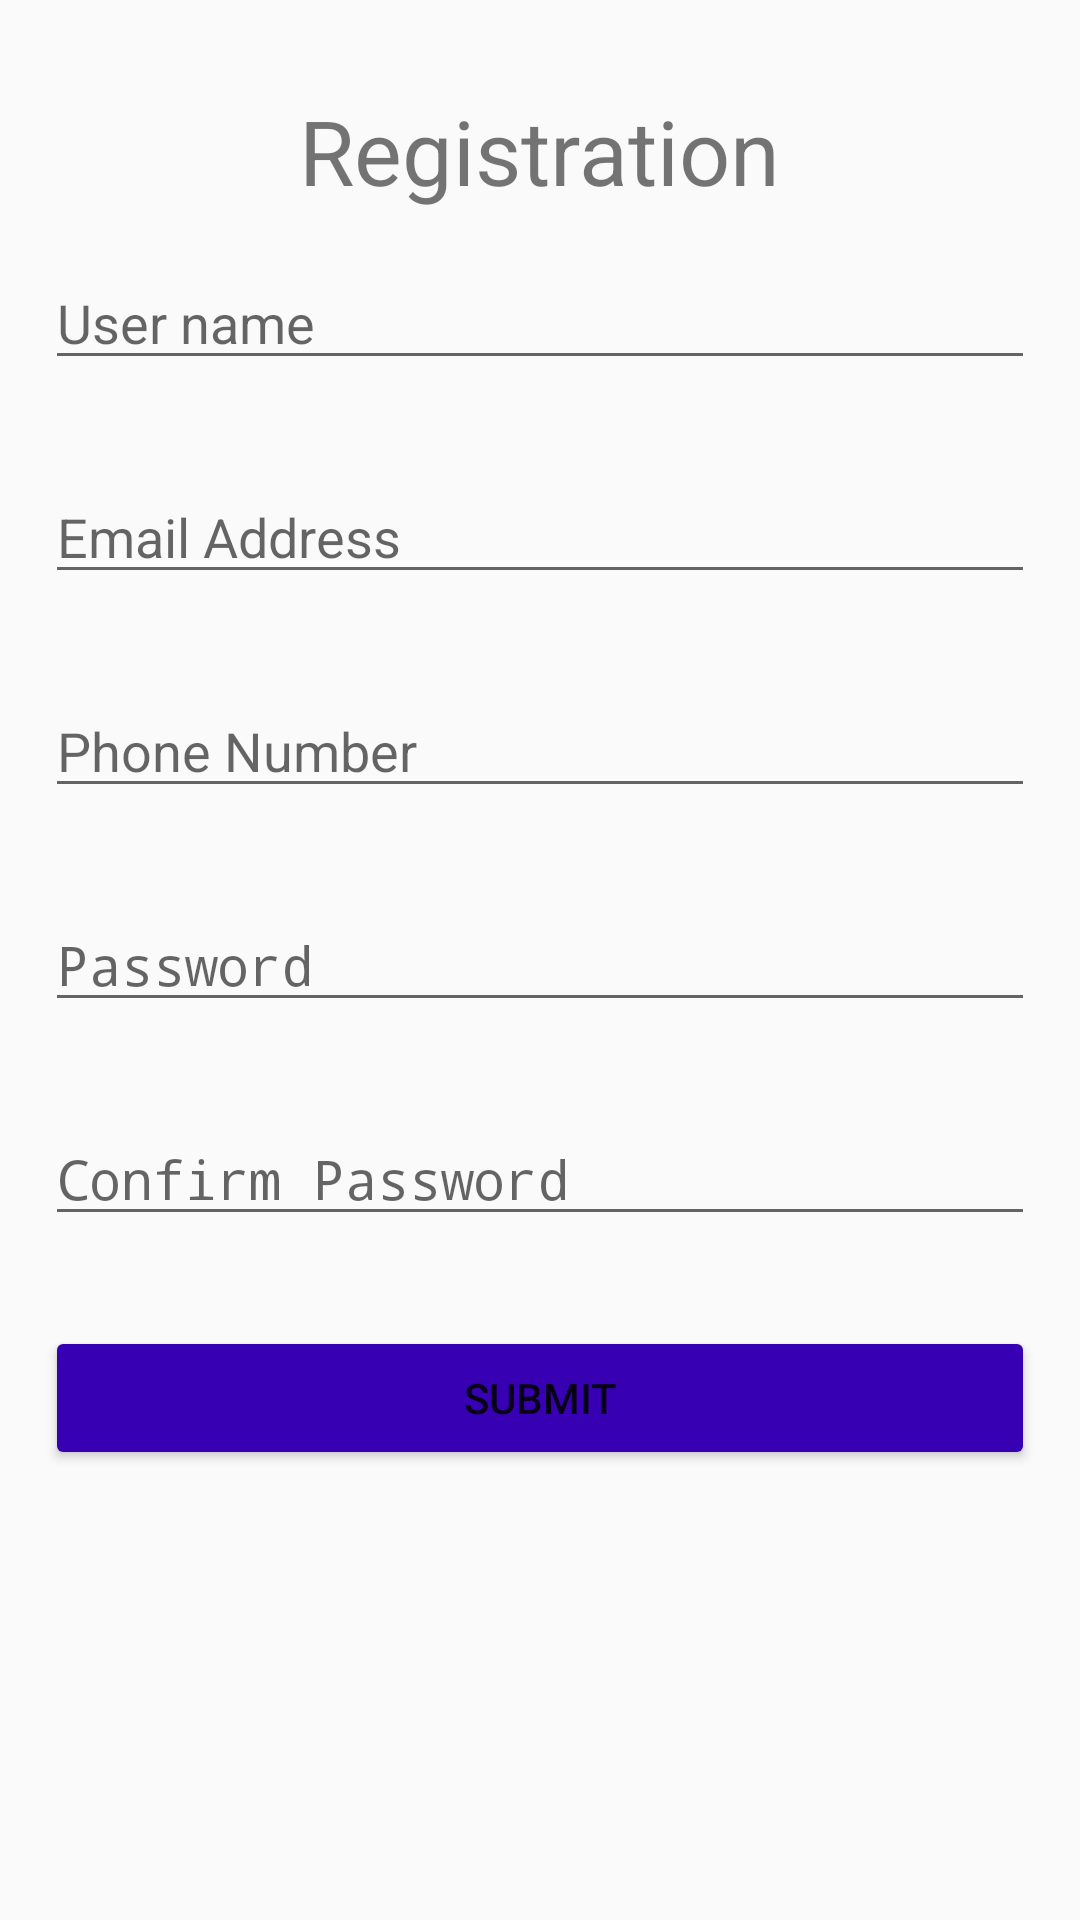

This screen was rendered from an Android layout file. Write that file and the resources it references.
<!-- AndroidManifest.xml: activity theme Theme.MaterialComponents.DayNight.NoActionBar.Bridge -->
<!-- res/layout/activity_main.xml -->
<?xml version="1.0" encoding="utf-8"?>
<LinearLayout
    xmlns:android="http://schemas.android.com/apk/res/android"
    xmlns:app="http://schemas.android.com/apk/res-auto"
    xmlns:tools="http://schemas.android.com/tools"
    android:layout_width="match_parent"
    android:layout_height="match_parent"
    tools:context=".MainActivity"
    android:orientation="vertical">

    <TextView
        android:layout_width="wrap_content"
        android:layout_height="wrap_content"
        android:text="@string/registration"
        android:layout_marginTop="30dp"
        android:textSize="30dp"
        android:layout_gravity="center"
         />
    <EditText
        android:id="@+id/user_name"
        android:layout_width="match_parent"
        android:layout_height="wrap_content"
        android:hint="@string/user_name"
        android:layout_margin="15dp"
        />

    <EditText
        android:id="@+id/editTextTextEmailAddress2"
        android:layout_width="match_parent"
        android:layout_height="wrap_content"
        android:ems="10"
        android:layout_margin="15dp"
        android:hint="@string/email_address"
        android:inputType="textEmailAddress" />
    <EditText
        android:id="@+id/editTextPhone"
        android:layout_width="match_parent"
        android:layout_height="wrap_content"
        android:ems="10"
        android:layout_margin="15dp"
        android:hint="@string/phone_number"
        android:inputType="phone" />


    <EditText
        android:id="@+id/editTextTextPassword"
        android:layout_width="match_parent"
        android:layout_height="wrap_content"
        android:layout_marginTop="23dp"
        android:layout_margin="15dp"
        android:ems="10"
        android:inputType="textPassword"
        android:hint="@string/password"
        />

    <EditText
        android:id="@+id/editTextTextPassword2"
        android:layout_width="match_parent"
        android:layout_height="wrap_content"
        android:ems="10"

        android:inputType="textPassword"
        android:layout_margin="15dp"
        android:hint="@string/confirm_password"
        />

    <Button
        android:id="@+id/register_button"
        android:layout_width="match_parent"
        android:layout_height="wrap_content"
        android:layout_margin="15dp"
        android:backgroundTint="@color/design_default_color_primary_dark"
        android:text="@string/submit_button" />



</LinearLayout>
<!-- resources referenced by this layout -->
<resources>
  <string name="confirm_password">Confirm Password</string>
  <string name="email_address">Email Address</string>
  <string name="password">Password</string>
  <string name="phone_number">Phone Number</string>
  <string name="registration">Registration</string>
  <string name="submit_button">submit</string>
  <string name="user_name">User name</string>
</resources>
